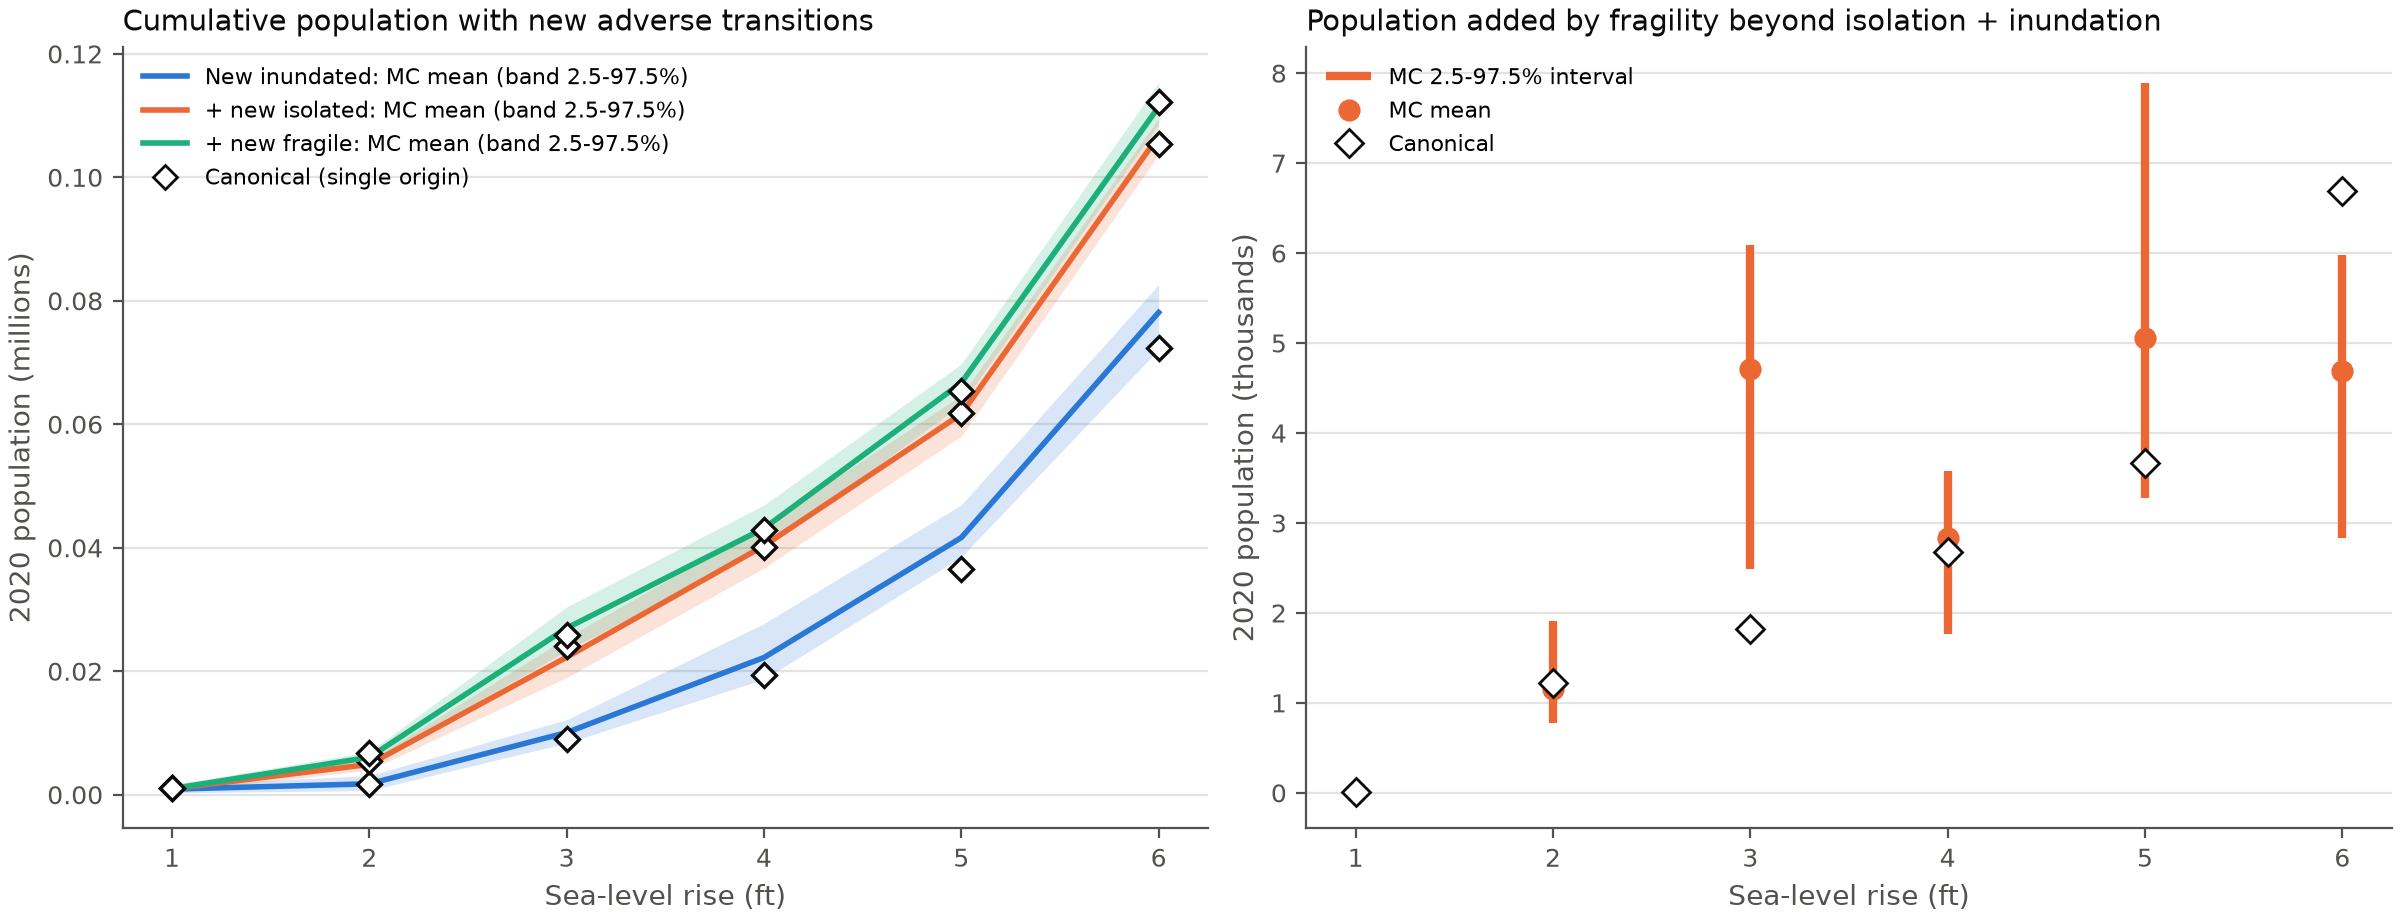

Source data for this figure (header and first rows):
measure, quantity, slr_ft, canonical, mc_mean, mc_sd, mc_p2_5, mc_p97_5, mc_min, mc_max, n_replications, abs_dev_mean_minus_canonical, rel_dev_mean_vs_canonical, canonical_inside_mc_interval, canonical_rank_pct
pop, added_by_fragile, 1, 13.0, 12.8, 20.82, 0.0, 51.0, 0.0, 51.0, 10, -0.2, -0.01538, True, 0.7
pop, added_by_fragile, 2, 1225, 1151, 423.2, 781.5, 1910, 770.0, 1914, 10, -74.0, -0.06041, True, 0.7
pop, added_by_fragile, 3, 1822, 4711, 1246, 2484, 6085, 2187, 6163, 10, 2889, 1.586, False, 0.0
pop, added_by_fragile, 4, 2672, 2830, 619.9, 1764, 3576, 1605, 3610, 10, 158.0, 0.05913, True, 0.3
pop, added_by_fragile, 5, 3666, 5061, 1462, 3282, 7894, 3087, 8388, 10, 1395, 0.3805, True, 0.1
pop, added_by_fragile, 6, 6692, 4685, 1113, 2828, 5983, 2594, 6058, 10, -2007, -0.2999, False, 1.0
pop, fragile, 0, 140584, 108746, 6838, 98232, 115918, 98155, 116175, 10, -31838, -0.2265, False, 1.0
pop, fragile, 1, 139747, 108234, 6845, 97634, 115064, 97539, 115309, 10, -31513, -0.2255, False, 1.0
pop, fragile, 2, 137750, 106401, 6969, 95809, 113431, 95705, 113711, 10, -31349, -0.2276, False, 1.0
pop, fragile, 3, 127477, 102277, 6726, 93467, 110392, 93395, 110758, 10, -25200, -0.1977, False, 1.0
pop, fragile, 4, 116651, 90989, 5685, 83368, 96883, 83304, 97271, 10, -25662, -0.22, False, 1.0
pop, fragile, 5, 106035, 84763, 6199, 73998, 92517, 73000, 92938, 10, -21272, -0.2006, False, 1.0
pop, fragile, 6, 92026, 69882, 4804, 61116, 75073, 59223, 75139, 10, -22144, -0.2406, False, 1.0
pop, fragile_to_inundated, 1, 800.0, 505.4, 384.1, 10.7, 997.3, 8.0, 1009, 10, -294.6, -0.3683, True, 0.7
pop, fragile_to_inundated, 2, 1301, 988.0, 581, 270.7, 1928, 221.0, 2011, 10, -313.0, -0.2406, True, 0.7
pop, fragile_to_inundated, 3, 5487, 4252, 960.9, 2989, 6121, 2860, 6559, 10, -1235, -0.2251, True, 0.9
pop, fragile_to_inundated, 4, 11521, 10520, 2003, 7937, 14424, 7429, 15485, 10, -1001, -0.08691, True, 0.9
pop, fragile_to_inundated, 5, 19596, 18726, 1713, 16252, 20829, 16040, 20956, 10, -869.7, -0.04438, True, 0.6
pop, fragile_to_inundated, 6, 40075, 31574, 3895, 25618, 37519, 25553, 37803, 10, -8501, -0.2121, False, 1.0
pop, fragile_to_isolated, 1, 50.0, 19.4, 40.91, 0.0, 98.1, 0.0, 99.0, 10, -30.6, -0.612, True, 0.8
pop, fragile_to_isolated, 2, 2758, 2508, 556, 1448, 3167, 1279, 3227, 10, -249.8, -0.09057, True, 0.7
pop, fragile_to_isolated, 3, 9442, 6928, 1604, 4523, 8810, 4341, 8838, 10, -2514, -0.2663, False, 1.0
pop, fragile_to_isolated, 4, 15084, 10067, 1828, 8127, 13696, 7989, 14579, 10, -5017, -0.3326, False, 1.0
pop, fragile_to_isolated, 5, 18619, 10318, 2162, 6501, 12670, 6155, 12737, 10, -8301, -0.4459, False, 1.0
pop, fragile_to_isolated, 6, 15175, 11975, 1923, 9874, 15224, 9773, 15296, 10, -3200, -0.2109, True, 0.9
pop, fragile_to_worse, 1, 850.0, 524.8, 380, 38.67, 997.3, 20.0, 1009, 10, -325.2, -0.3826, True, 0.7
pop, fragile_to_worse, 2, 4059, 3496, 575.5, 2761, 4425, 2706, 4528, 10, -562.8, -0.1387, True, 0.8
pop, fragile_to_worse, 3, 14929, 11180, 2321, 7676, 14686, 7201, 15081, 10, -3749, -0.2511, False, 0.9
pop, fragile_to_worse, 4, 26605, 20587, 2439, 17650, 25017, 17635, 25287, 10, -6018, -0.2262, False, 1.0
pop, fragile_to_worse, 5, 38215, 29044, 2841, 24597, 32523, 24576, 32707, 10, -9171, -0.24, False, 1.0
pop, fragile_to_worse, 6, 55250, 43549, 4149, 36047, 48107, 35617, 48289, 10, -11701, -0.2118, False, 1.0
pop, inundated, 0, 1553, 2132, 1148, 663.5, 4133, 481.0, 4247, 10, 578.9, 0.3728, True, 0.3
pop, inundated, 1, 2562, 3039, 1097, 1787, 4954, 1708, 5073, 10, 476.6, 0.186, True, 0.4
pop, inundated, 2, 3264, 3922, 1169, 2290, 5956, 2069, 6156, 10, 658.5, 0.2017, True, 0.3
pop, inundated, 3, 10763, 12385, 1786, 10682, 15845, 10669, 16325, 10, 1622, 0.1507, True, 0.3
pop, inundated, 4, 21337, 24736, 2885, 21129, 29762, 20892, 30141, 10, 3400, 0.1593, True, 0.1
pop, inundated, 5, 38579, 44366, 2765, 41268, 48777, 41087, 48862, 10, 5786, 0.15, False, 0.0
pop, inundated, 6, 74525, 81252, 3631, 76533, 86554, 76411, 87048, 10, 6727, 0.09027, False, 0.0
pop, isolated, 0, 718.0, 1189, 761, 463.1, 2621, 462.0, 2784, 10, 470.7, 0.6556, True, 0.3
pop, isolated, 1, 800.0, 1248, 784.5, 498.1, 2706, 494.0, 2866, 10, 448.2, 0.5603, True, 0.3
pop, isolated, 2, 4472, 4305, 1031, 2896, 5840, 2717, 5908, 10, -166.9, -0.03732, True, 0.6
pop, isolated, 3, 15517, 13207, 1750, 10777, 15566, 10558, 15653, 10, -2310, -0.1489, True, 0.9
pop, isolated, 4, 21081, 18905, 2119, 15812, 20997, 15706, 21044, 10, -2176, -0.1032, False, 1.0
pop, isolated, 5, 25477, 20611, 3023, 16676, 25673, 16649, 26482, 10, -4866, -0.191, True, 0.9
pop, isolated, 6, 33225, 28797, 3778, 23813, 33416, 23646, 33709, 10, -4428, -0.1333, True, 0.9
pop, new_fragile_or_worse, 1, 1104, 979.0, 393.5, 355.9, 1609, 254.0, 1670, 10, -125.0, -0.1132, True, 0.6
pop, new_fragile_or_worse, 2, 6690, 6058, 733.3, 5018, 6960, 4993, 6963, 10, -632.0, -0.09447, True, 0.7
pop, new_fragile_or_worse, 3, 25831, 26982, 2267, 23332, 30405, 22749, 30801, 10, 1151, 0.04455, True, 0.3
pop, new_fragile_or_worse, 4, 42819, 43151, 2556, 39855, 46924, 39623, 47283, 10, 331.8, 0.007749, True, 0.5
pop, new_fragile_or_worse, 5, 65451, 66717, 2092, 63221, 69760, 62766, 70074, 10, 1266, 0.01934, True, 0.3
pop, new_fragile_or_worse, 6, 112171, 111414, 2293, 108582, 115334, 108369, 115880, 10, -756.7, -0.006746, True, 0.6
pop, new_inundated, 1, 1009, 897.7, 390.9, 302.6, 1526, 209.0, 1587, 10, -111.3, -0.1103, True, 0.6
pop, new_inundated, 2, 1660, 1765, 753.5, 676.3, 3102, 519.0, 3254, 10, 105.4, 0.06349, True, 0.5
pop, new_inundated, 3, 8954, 10068, 1375, 8359, 12150, 8268, 12192, 10, 1114, 0.1244, True, 0.3
pop, new_inundated, 4, 19357, 22220, 2955, 18721, 27729, 18383, 28771, 10, 2863, 0.1479, True, 0.1
pop, new_inundated, 5, 36564, 41647, 3272, 38523, 46947, 38518, 46948, 10, 5083, 0.139, False, 0.0
pop, new_inundated, 6, 72296, 78113, 3977, 72116, 82631, 71940, 82712, 10, 5817, 0.08046, True, 0.1
pop, new_isolated_or_inundated, 1, 1091, 966.2, 384.9, 345.9, 1569, 241.0, 1619, 10, -124.8, -0.1144, True, 0.6
pop, new_isolated_or_inundated, 2, 5465, 4907, 531.8, 3973, 5565, 3869, 5621, 10, -558.0, -0.1021, True, 0.9
pop, new_isolated_or_inundated, 3, 24009, 22271, 2138, 18984, 25442, 18745, 25791, 10, -1738, -0.0724, True, 0.8
... 82 more rows
